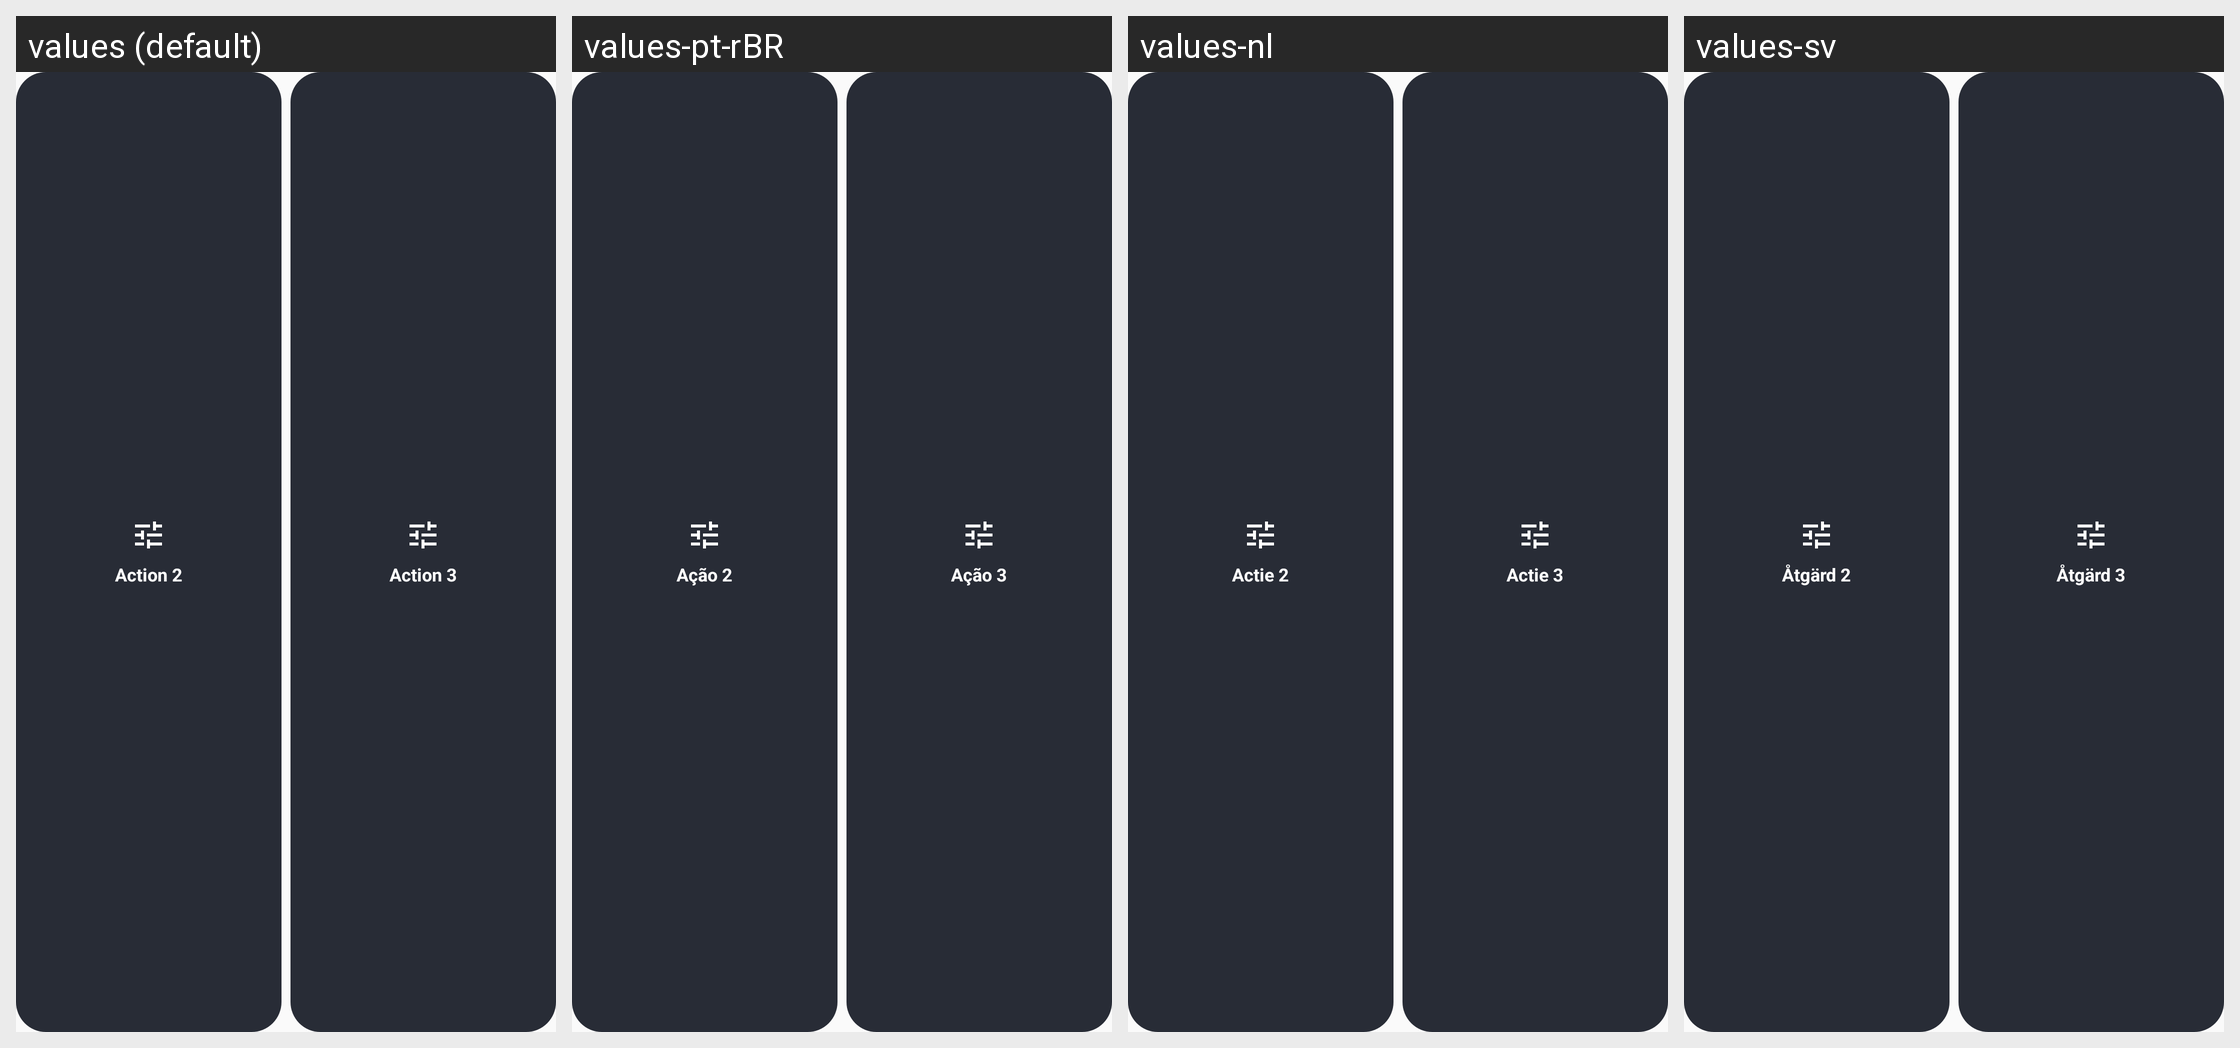

For this localized Android screen grid, give each drawn string resource with its value in every locale shown.
Android screen res/layout/widget_act_23_preview.xml rendered under 4 locales, left to right: values (default), values-pt-rBR, values-nl, values-sv. Device: Nexus 5 (rendered at 1080×1920; each locale shown at half size, 540×960, under a caption strip naming it); theme Theme.EucPlanet.
Other locales in the repository, not shown: values-cs, values-da, values-de, values-en-rGB, values-es, values-fi, values-fr, values-hu, values-in, values-it, values-ja, values-ko, values-no, values-pl, values-pt-rPT, values-ro, values-ru, values-sk, values-tr, values-uk, values-vi, values-zh, values-zh-rTW.
Strings drawn on this screen, with the default value and each locale's value (text and hints the layout hard-codes, and strings that could not be matched under every locale, appear in the picture but are not listed):

widget_act_2_short
  values: Action 2
  values-pt-rBR: Ação 2
  values-nl: Actie 2
  values-sv: Åtgärd 2

widget_act_3_short
  values: Action 3
  values-pt-rBR: Ação 3
  values-nl: Actie 3
  values-sv: Åtgärd 3
